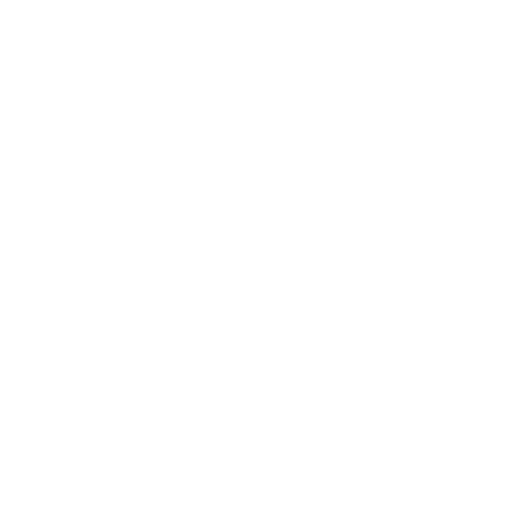
t = 0.00 s
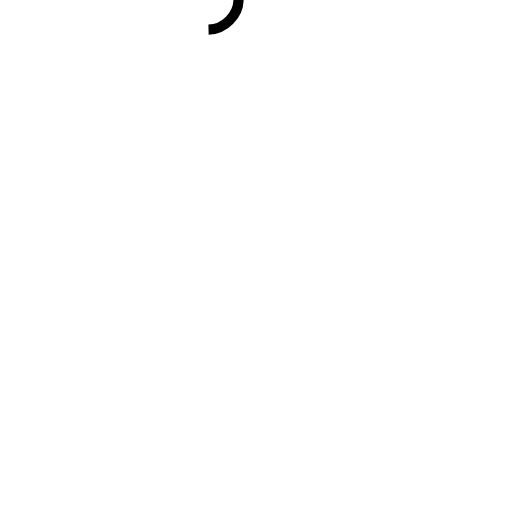
t = 0.28 s
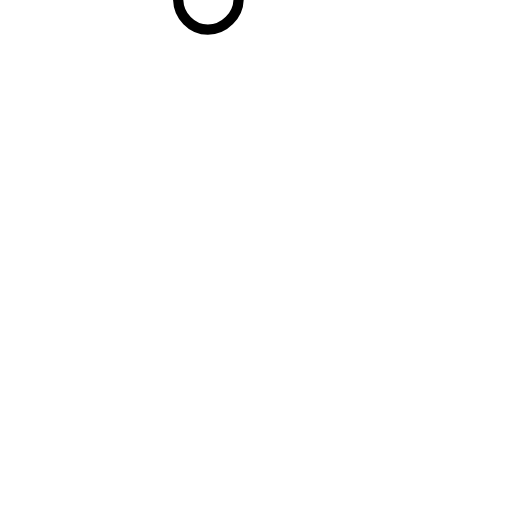
t = 0.42 s
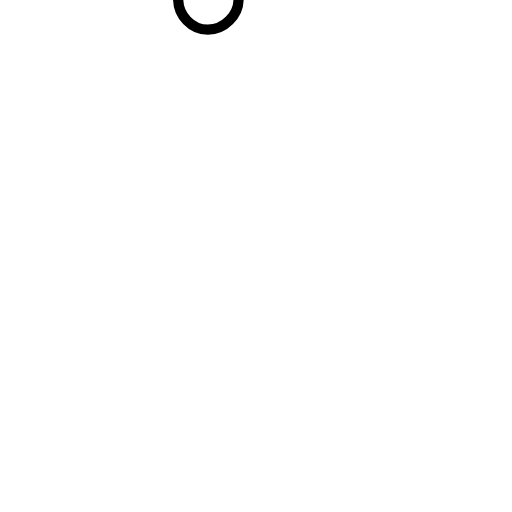
t = 0.69 s
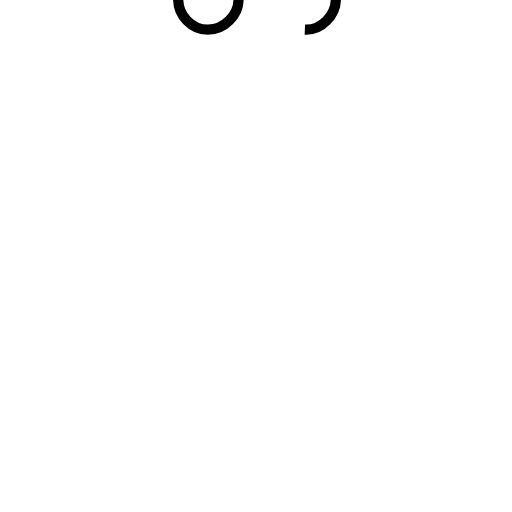
t = 0.83 s
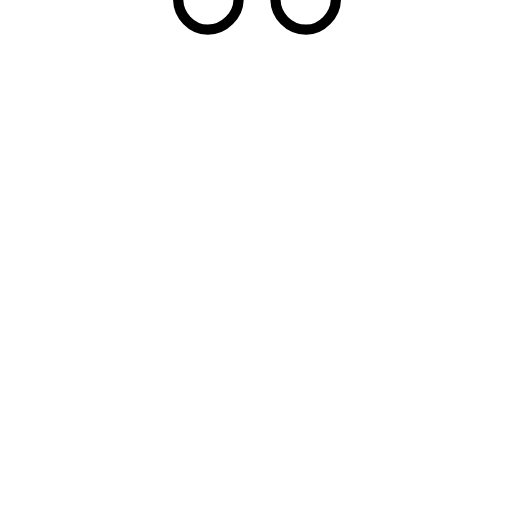
t = 1.11 s

The animated SVG that drew these frames (rendered in a browser with its animation timeline set to each time). Animation: 2 SMIL elements (animate=2); one cycle of 1.11 s.

<?xml version='1.0' encoding='utf-8'?>
<svg viewBox="0.0 -6.0 50.0 50.0" version="1.1" xmlns="http://www.w3.org/2000/svg"><rect x="-1000" y="-1000" width="2000" height="2000" stroke="white" fill="white" /><g style="fill:none;stroke:#000000;stroke-width:1"><path d="M 20.3 -47.0 C 21.9 -47.0 23.3 -45.7 23.3 -44.1 C 23.3 -42.5 21.9 -41.1 20.3 -41.1 C 18.7 -41.1 17.4 -42.5 17.4 -44.1 C 17.4 -45.7 18.7 -47.0 20.3 -47.0 Z " transform="translate(0.0 38.0)" stroke-dasharray="18.488751546310713" stroke-dashoffset="18.488751546310713"><animate attributeName="stroke-dashoffset" from="18.488751546310713" to="0" dur="0.5546625463893213s" begin="0s; anim_end.end" fill="freeze" id="anim0" /></path><path d="M 29.9 -47.0 C 31.4 -47.0 32.8 -45.7 32.8 -44.1 C 32.8 -42.5 31.4 -41.1 29.9 -41.1 C 28.2 -41.1 26.9 -42.5 26.9 -44.1 C 26.9 -45.7 28.2 -47.0 29.9 -47.0 Z" transform="translate(0.0 38.0)" stroke-dasharray="18.488467858564732" stroke-dashoffset="18.488467858564732"><animate attributeName="stroke-dashoffset" from="18.488467858564732" to="0" dur="0.5546540357569419s" begin="anim0.end" fill="freeze" id="anim_end" /></path></g></svg>
